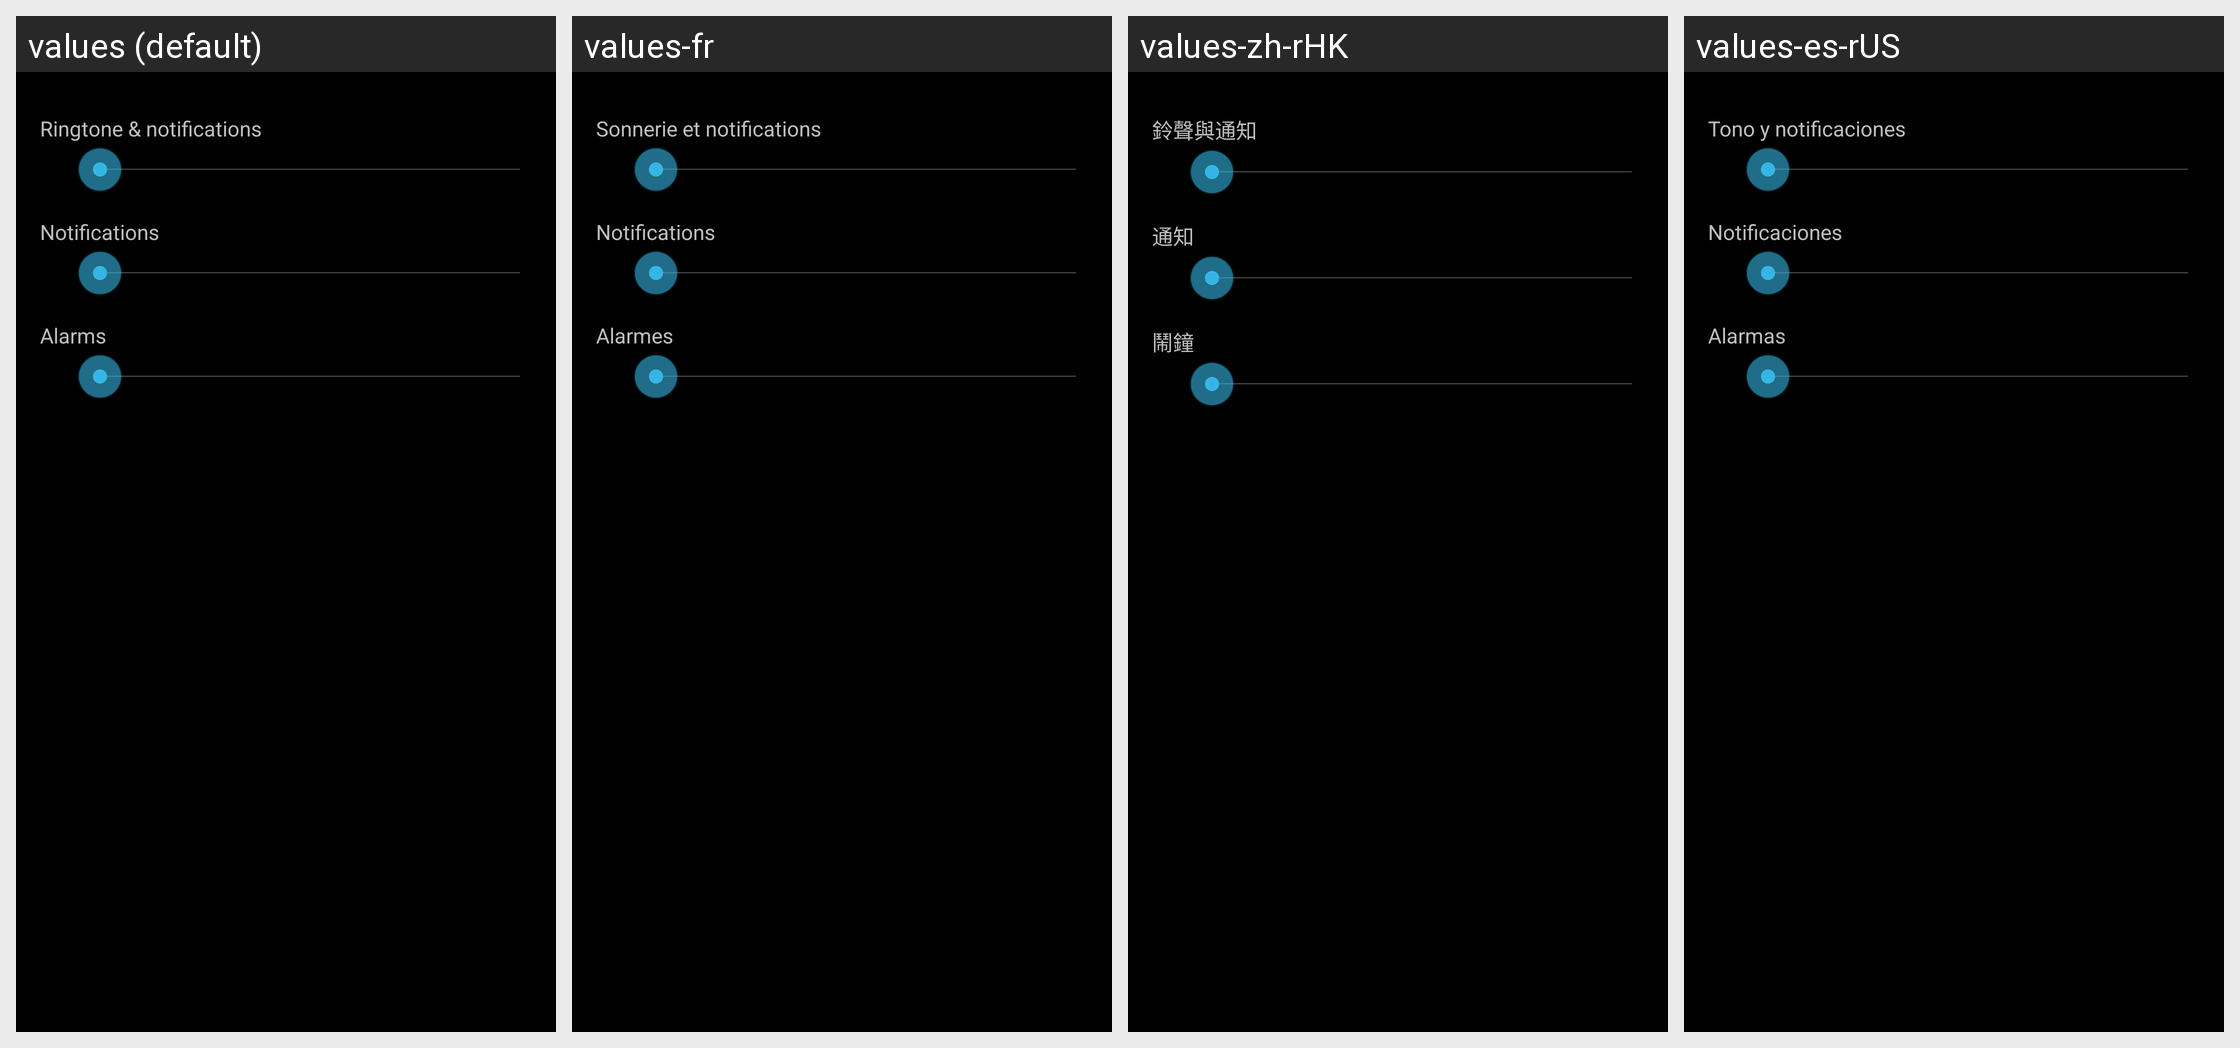

Strings drawn on this Android screen and how each of the app's shown locales translates them:
Android screen res/layout/preference_dialog_ringervolume_audioprofile.xml rendered under 4 locales, left to right: values (default), values-fr, values-zh-rHK, values-es-rUS. Device: Nexus 5 (rendered at 1080×1920; each locale shown at half size, 540×960, under a caption strip naming it); theme Theme.Settings.
Other locales in the repository, not shown: values-es, values-in, values-ms, values-ms-rMY, values-sr, values-zh-rCN.
Strings drawn on this screen, with the default value and each locale's value (text and hints the layout hard-codes, and strings that could not be matched under every locale, appear in the picture but are not listed):

volume_notification_description
  values: Notifications
  values-fr: Notifications
  values-zh-rHK: 通知
  values-es-rUS: Notificaciones

volume_alarm_description
  values: Alarms
  values-fr: Alarmes
  values-zh-rHK: 鬧鐘
  values-es-rUS: Alarmas
